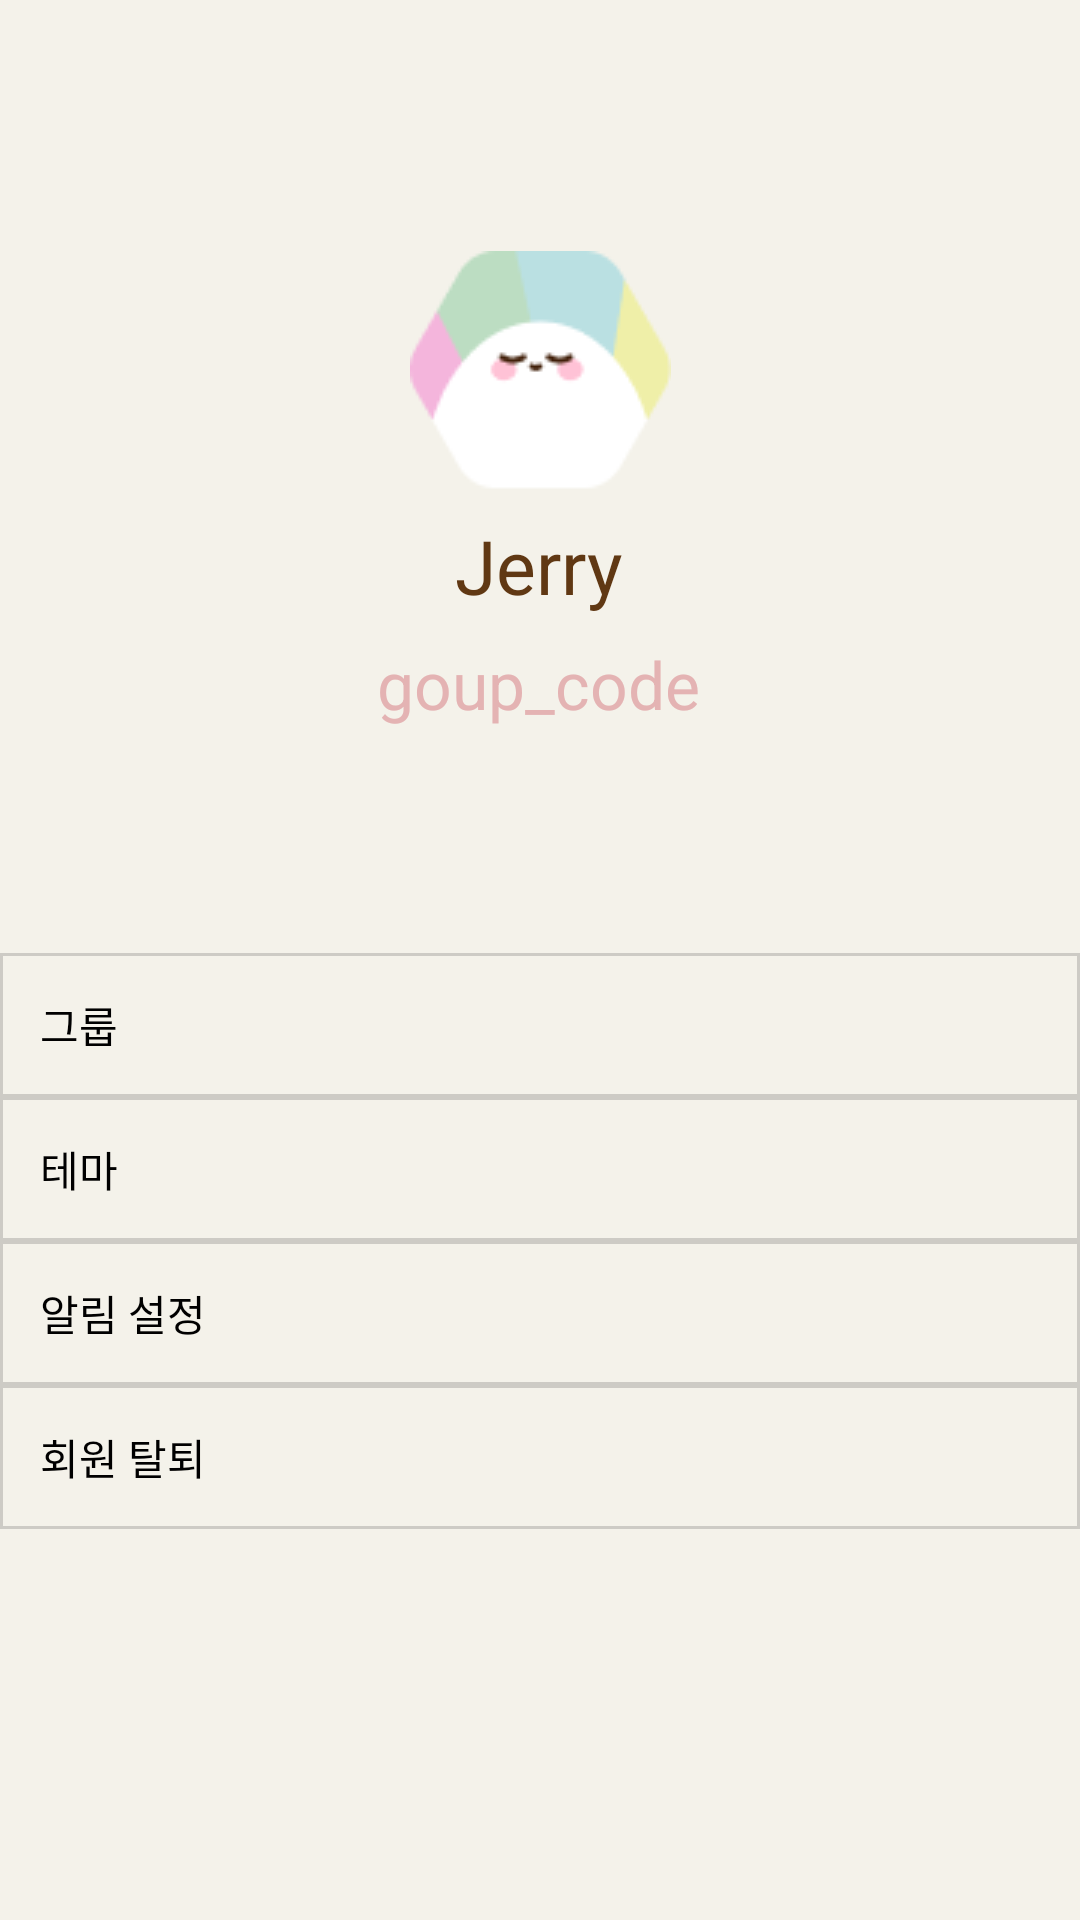

This screen was rendered from an Android layout file. Write that file and the resources it references.
<!-- AndroidManifest.xml: application theme Theme.Modutracker -->
<!-- res/layout/fragment_setting.xml -->
<?xml version="1.0" encoding="utf-8"?>
<androidx.constraintlayout.widget.ConstraintLayout xmlns:android="http://schemas.android.com/apk/res/android"
    xmlns:app="http://schemas.android.com/apk/res-auto"
    xmlns:tools="http://schemas.android.com/tools"
    android:layout_width="match_parent"
    android:layout_height="match_parent"
    android:background="#F4F2EA"
    android:backgroundTint="#F4F2EA"
    android:orientation="vertical"
    >

    <ImageView
        android:id="@+id/imageView"
        android:layout_width="87dp"
        android:layout_height="80dp"

        android:layout_marginTop="132dp"
        android:layout_marginBottom="8dp"
        android:src="@drawable/icon"
        app:layout_constraintBottom_toTopOf="@+id/nickname"
        app:layout_constraintEnd_toEndOf="parent"
        app:layout_constraintStart_toStartOf="parent"
        app:layout_constraintTop_toTopOf="parent"
        />

    <TextView
        android:id="@+id/nickname"
        android:layout_width="wrap_content"
        android:layout_height="wrap_content"
        android:layout_gravity="center_horizontal"

        android:text="Jerry"
        android:textColor="#603813"

        android:textSize="25dp"
        app:layout_constraintBottom_toTopOf="@+id/group_code"
        app:layout_constraintEnd_toEndOf="parent"
        app:layout_constraintHorizontal_bias="0.498"
        app:layout_constraintStart_toStartOf="parent"
        app:layout_constraintTop_toBottomOf="@+id/imageView"
        />

    <TextView
        android:id="@+id/group_code"
        android:layout_width="wrap_content"
        android:layout_height="wrap_content"
        android:layout_gravity="center_horizontal"

        android:layout_marginTop="8dp"
        android:layout_marginBottom="75dp"

        android:text="goup_code"
        android:textColor="#E4B3B3"
        android:textSize="22dp"
        app:layout_constraintBottom_toTopOf="@+id/linearLayout"
        app:layout_constraintEnd_toEndOf="parent"
        app:layout_constraintHorizontal_bias="0.498"
        app:layout_constraintStart_toStartOf="parent"
        app:layout_constraintTop_toBottomOf="@+id/nickname"
        />

    <LinearLayout
        android:id="@+id/linearLayout"
        android:layout_width="match_parent"
        android:layout_height="371dp"
        android:orientation="vertical"
        app:layout_constraintBottom_toBottomOf="parent"
        app:layout_constraintEnd_toEndOf="parent"
        app:layout_constraintHorizontal_bias="0.0"
        app:layout_constraintStart_toStartOf="parent"
        app:layout_constraintTop_toBottomOf="@+id/group_code"
        app:layout_constraintVertical_bias="1.0">

        <Button
            android:id="@+id/btn_group"
            style="@style/Widget.AppCompat.Button.Borderless"
            android:layout_width="match_parent"


            android:layout_height="wrap_content"
            android:background="@drawable/edge"

            android:text="    그룹"
            android:textAlignment="viewStart"

            android:textColor="#000000" />

        <Button
            android:id="@+id/btn_theme"
            style="@style/Widget.AppCompat.Button.Borderless"
            android:layout_width="match_parent"
            android:layout_height="wrap_content"

            android:background="@drawable/edge"
            android:text="    테마"

            android:textAlignment="viewStart"
            android:textColor="#000000" />

        <Button
            android:id="@+id/btn_push"
            style="@style/Widget.AppCompat.Button.Borderless"
            android:layout_width="match_parent"


            android:layout_height="wrap_content"
            android:background="@drawable/edge"

            android:text="    알림 설정"
            android:textAlignment="viewStart"

            android:textColor="#000000" />

        <Button
            android:id="@+id/btn_secession"
            style="@style/Widget.AppCompat.Button.Borderless"
            android:layout_width="match_parent"
            android:layout_height="wrap_content"

            android:background="@drawable/edge"
            android:text="    회원 탈퇴"

            android:textAlignment="viewStart"
            android:textColor="#000000" />


    </LinearLayout>


</androidx.constraintlayout.widget.ConstraintLayout>
<!-- resources referenced by this layout -->
<resources>
  <!-- drawable edge (drawable) -->
  <?xml version="1.0" encoding="utf-8"?>
  <layer-list xmlns:android="http://schemas.android.com/apk/res/android">
      <item>
          <shape android:shape="rectangle">
              <stroke android:width="1dp" android:color="#CDCBC5"/>
              <solid android:color="#F4F2EA"/>
          </shape>
      </item>
  </layer-list>
  <!-- drawable icon: png bitmap (drawable, 2703 bytes) -->
  <style name="Theme.Modutracker" parent="Theme.AppCompat.DayNight.NoActionBar">
          
          <item name="colorPrimary">@color/purple_500</item>
          <item name="colorPrimaryVariant">@color/purple_700</item>
          <item name="colorOnPrimary">@color/white</item>
  
          <item name="android:windowTranslucentStatus">true</item>
          <item name="android:windowTranslucentNavigation">true</item>
  
          
          <item name="colorSecondary">@color/teal_200</item>
          <item name="colorSecondaryVariant">@color/teal_700</item>
          <item name="colorOnSecondary">@color/black</item>
          
          <item name="android:statusBarColor" tools:targetApi="l">@color/white</item>
          
      </style>
  <color name="purple_500">#FF6200EE</color>
  <color name="purple_700">#FF3700B3</color>
  <color name="white">#FFFFFFFF</color>
  <color name="teal_200">#FF03DAC5</color>
  <color name="teal_700">#FF018786</color>
  <color name="black">#FF000000</color>
</resources>
